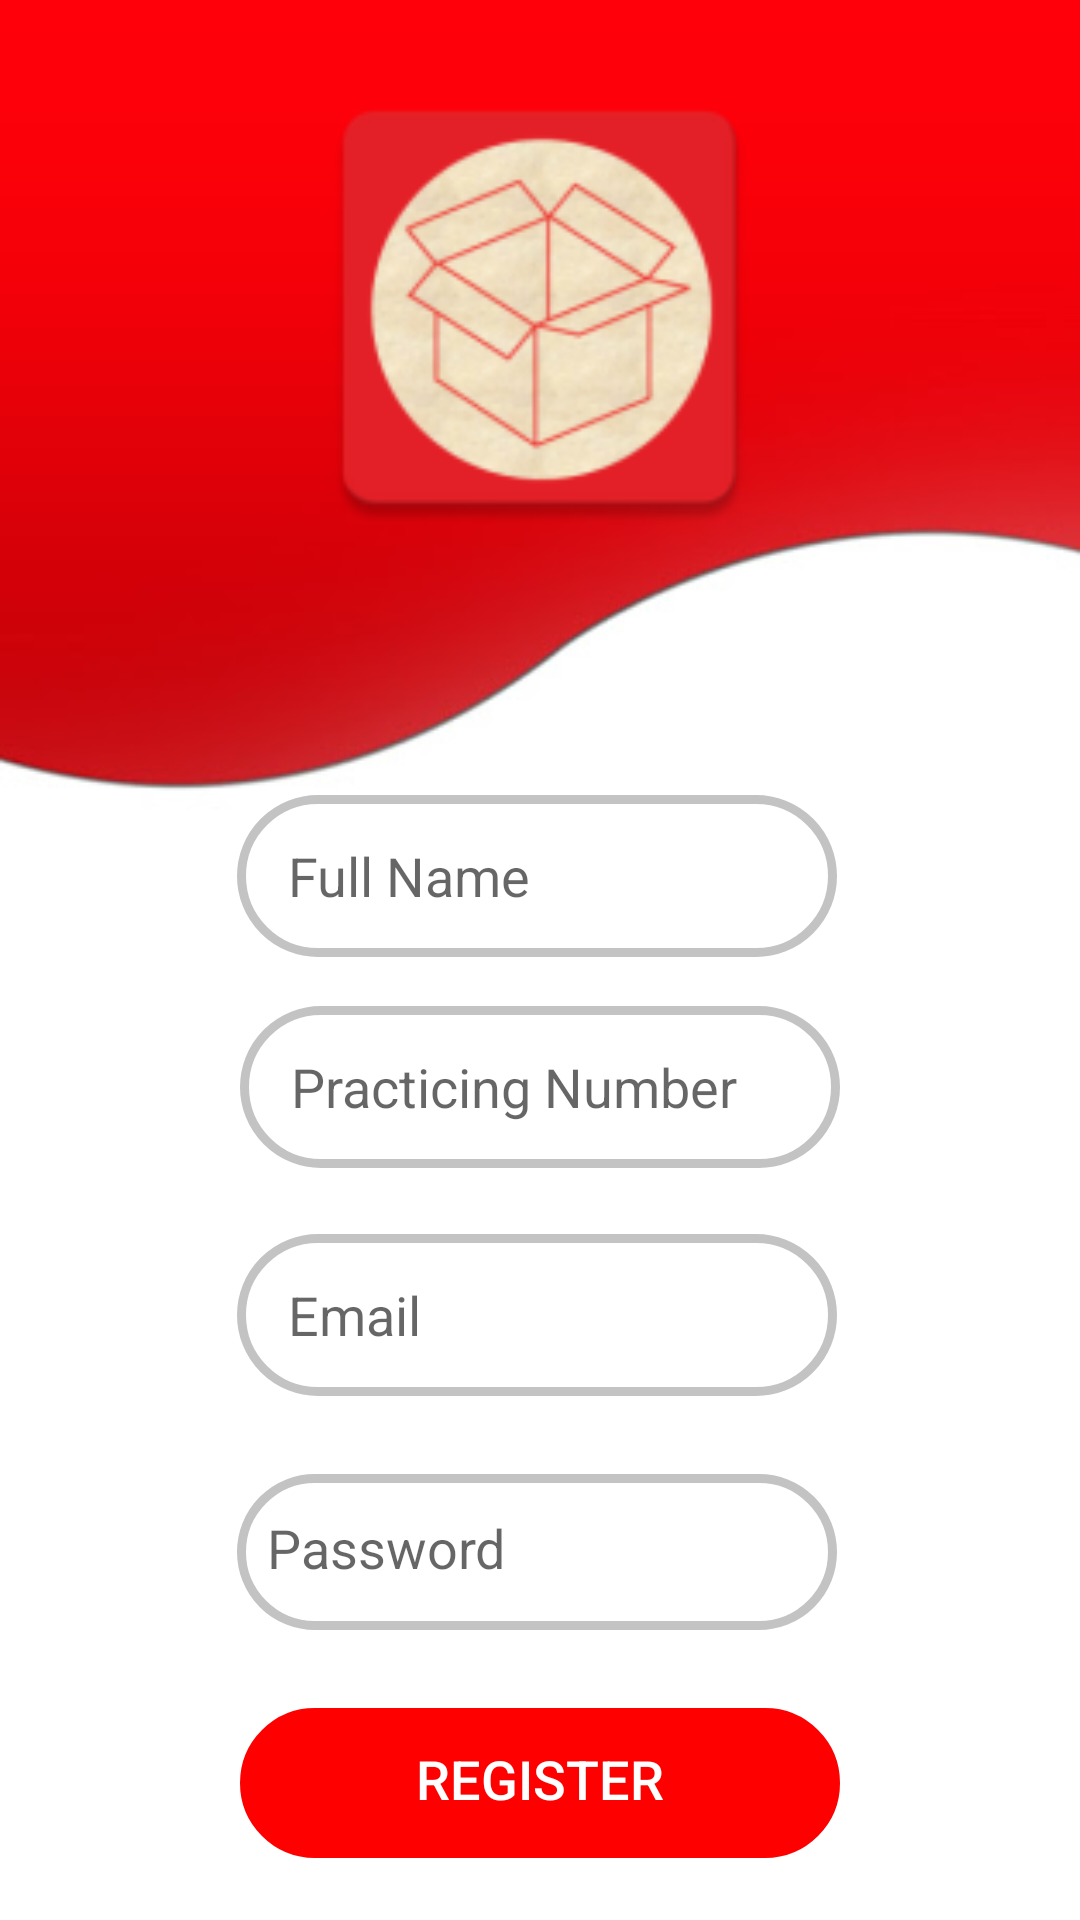

The Android layout XML behind this screen, and the referenced resources:
<!-- AndroidManifest.xml: application theme AppTheme -->
<!-- res/layout/activity_d_registration.xml -->
<?xml version="1.0" encoding="utf-8"?>
<RelativeLayout xmlns:android="http://schemas.android.com/apk/res/android"
    xmlns:app="http://schemas.android.com/apk/res-auto"
    xmlns:tools="http://schemas.android.com/tools"
    android:layout_width="match_parent"
    android:layout_height="match_parent"
    tools:context=".DRegistration">


    <RelativeLayout
        android:id="@+id/waveLayout"
        android:layout_width="match_parent"
        android:layout_height="350dp"
        android:background="@drawable/redwave">

        <ImageView
            android:id="@+id/logoImage"
            android:layout_width="165dp"
            android:layout_height="165dp"
            android:layout_centerHorizontal="true"
            android:layout_marginTop="20dp"
            android:src="@mipmap/ic_launcher" />

        <EditText
            android:id="@+id/inname"
            android:layout_width="wrap_content"
            android:layout_height="54dp"
            android:layout_below="@+id/logoImage"
            android:layout_alignParentStart="true"
            android:layout_alignParentLeft="true"
            android:layout_alignParentEnd="true"
            android:layout_alignParentRight="true"
            android:layout_marginStart="79dp"
            android:layout_marginLeft="79dp"
            android:layout_marginTop="80dp"
            android:layout_marginEnd="81dp"
            android:layout_marginRight="81dp"
            android:background="@drawable/rounded_corner_pending"
            android:ems="12"
            android:hint="Full Name"
            android:inputType="textPersonName"
            android:paddingLeft="17dp"
            android:paddingTop="15dp"
            android:paddingBottom="15dp" />


    </RelativeLayout>

    <EditText
        android:id="@+id/inemail"
        android:layout_width="wrap_content"
        android:layout_height="54dp"
        android:layout_below="@+id/inprac_no"
        android:layout_alignParentStart="true"
        android:layout_alignParentLeft="true"
        android:layout_alignParentEnd="true"
        android:layout_alignParentRight="true"
        android:layout_marginStart="79dp"
        android:layout_marginLeft="79dp"
        android:layout_marginTop="22dp"
        android:layout_marginEnd="81dp"
        android:layout_marginRight="81dp"
        android:background="@drawable/rounded_corner_pending"
        android:ems="12"
        android:hint="Email"
        android:inputType="textPersonName"
        android:paddingLeft="17dp"
        android:paddingTop="15dp"
        android:paddingBottom="15dp" />

    <EditText
        android:id="@+id/inpassword"
        android:layout_width="wrap_content"
        android:layout_height="52dp"
        android:layout_below="@+id/inemail"
        android:layout_alignParentStart="true"
        android:layout_alignParentLeft="true"
        android:layout_alignParentEnd="true"
        android:layout_alignParentRight="true"
        android:layout_marginStart="79dp"
        android:layout_marginLeft="79dp"
        android:layout_marginTop="26dp"
        android:layout_marginEnd="81dp"
        android:layout_marginRight="81dp"
        android:background="@drawable/rounded_corner_pending"
        android:ems="12"
        android:hint="Password"
        android:inputType="textPassword" />

    <TextView
        android:id="@+id/register_doc"
        android:layout_width="wrap_content"
        android:layout_height="50dp"
        android:layout_below="@+id/inpassword"
        android:layout_alignParentStart="true"
        android:layout_alignParentLeft="true"
        android:layout_alignParentEnd="true"
        android:layout_alignParentRight="true"
        android:layout_marginStart="80dp"
        android:layout_marginLeft="80dp"
        android:layout_marginTop="26dp"
        android:layout_marginEnd="80dp"
        android:layout_marginRight="80dp"
        android:background="@drawable/rounded_redfill"
        android:ems="12"
        android:fontFamily="sans-serif-medium"
        android:gravity="center"
        android:text="REGISTER"
        android:textColor="#FFFFFF"
        android:textSize="18sp">


    </TextView>

    <EditText
        android:id="@+id/inprac_no"
        android:layout_width="wrap_content"
        android:layout_height="54dp"
        android:layout_below="@+id/waveLayout"
        android:layout_alignParentStart="true"
        android:layout_alignParentLeft="true"
        android:layout_alignParentEnd="true"
        android:layout_alignParentRight="true"
        android:layout_marginStart="80dp"
        android:layout_marginLeft="80dp"
        android:layout_marginTop="-15dp"
        android:layout_marginEnd="80dp"
        android:layout_marginRight="80dp"
        android:background="@drawable/rounded_corner_pending"
        android:ems="12"
        android:hint="Practicing Number"
        android:inputType="textPersonName"
        android:paddingLeft="17dp"
        android:paddingTop="15dp"
        android:paddingBottom="15dp" />

</RelativeLayout>
<!-- resources referenced by this layout -->
<resources>
  <!-- drawable redwave: jpeg bitmap (drawable, 8829 bytes) -->
  <!-- drawable rounded_corner_pending (drawable) -->
  <?xml version="1.0" encoding="utf-8"?>
  <shape xmlns:android="http://schemas.android.com/apk/res/android">
      <stroke
          android:width="3dp"
          android:color="#C3C3C3" />
  
      <solid android:color="#FFF" />
  
      <corners
          android:radius="100dp"/>
  
      <padding
          android:left="10dp"
          android:right="10dp"
          android:bottom="3dp"
          android:top="0dp" />
  </shape>
  <!-- drawable rounded_redfill (drawable) -->
  <?xml version="1.0" encoding="utf-8"?>
  <shape xmlns:android="http://schemas.android.com/apk/res/android">
  
      <stroke
          android:width="3dp"
          android:color="#f00"/>
  
      <solid android:color="#f00" />
  
      <corners
          android:radius="100dp"/>
  
      <padding
          android:left="10dp"
          android:right="10dp"
          android:bottom="3dp"
          android:top="0dp" />
  </shape>
  <!-- mipmap ic_launcher: png bitmap (mipmap-hdpi, 5717 bytes) -->
  <style name="AppTheme" parent="Theme.MaterialComponents.Light.DarkActionBar">
          
          <item name="colorPrimary">@color/colorPrimary</item>
          <item name="colorPrimaryDark">@color/colorAccent</item>
          <item name="colorAccent">@color/colorPrimaryDark</item>
      </style>
  <color name="colorPrimary">#E52027</color>
  <color name="colorAccent">#E52027</color>
  <color name="colorPrimaryDark">#808080</color>
</resources>
